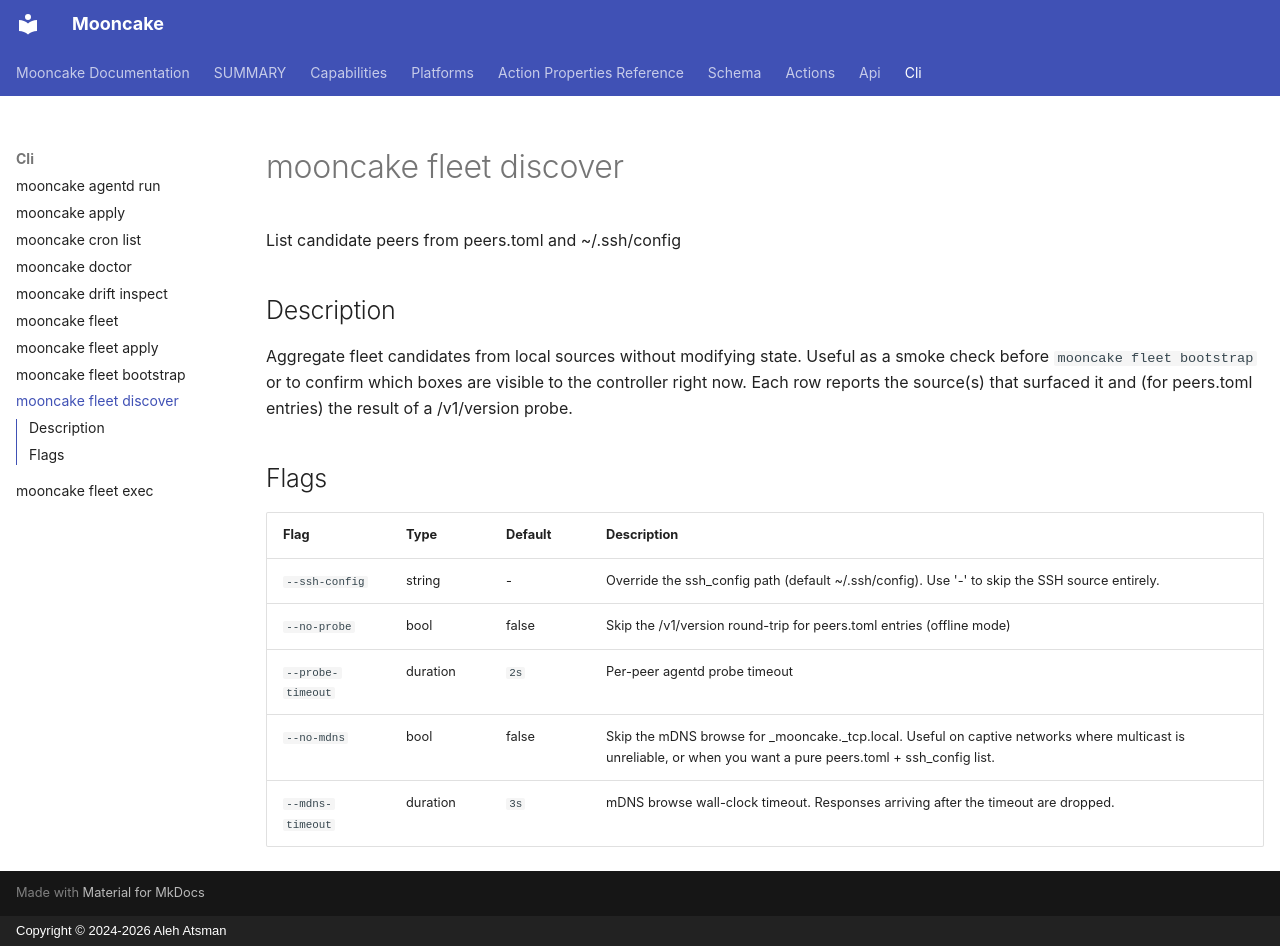

repository: alehatsman/mooncake · page: cli/fleet_discover/index.html · generator: mkdocs · copyright: Copyright © 2024-2026 Aleh Atsman

---
type: command
name: mooncake fleet discover
---

# mooncake fleet discover

List candidate peers from peers.toml and ~/.ssh/config

## Description

Aggregate fleet candidates from local sources without modifying state.
Useful as a smoke check before `mooncake fleet bootstrap` or to confirm
which boxes are visible to the controller right now. Each row reports the
source(s) that surfaced it and (for peers.toml entries) the result of a
/v1/version probe.

## Flags

| Flag | Type | Default | Description |
|------|------|---------|-------------|
| `--ssh-config` | string | - | Override the ssh_config path (default ~/.ssh/config). Use '-' to skip the SSH source entirely. |
| `--no-probe` | bool | false | Skip the /v1/version round-trip for peers.toml entries (offline mode) |
| `--probe-timeout` | duration | `2s` | Per-peer agentd probe timeout |
| `--no-mdns` | bool | false | Skip the mDNS browse for _mooncake._tcp.local. Useful on captive networks where multicast is unreliable, or when you want a pure peers.toml + ssh_config list. |
| `--mdns-timeout` | duration | `3s` | mDNS browse wall-clock timeout. Responses arriving after the timeout are dropped. |

<!-- Generated by mooncake docs generate; version dev -->
